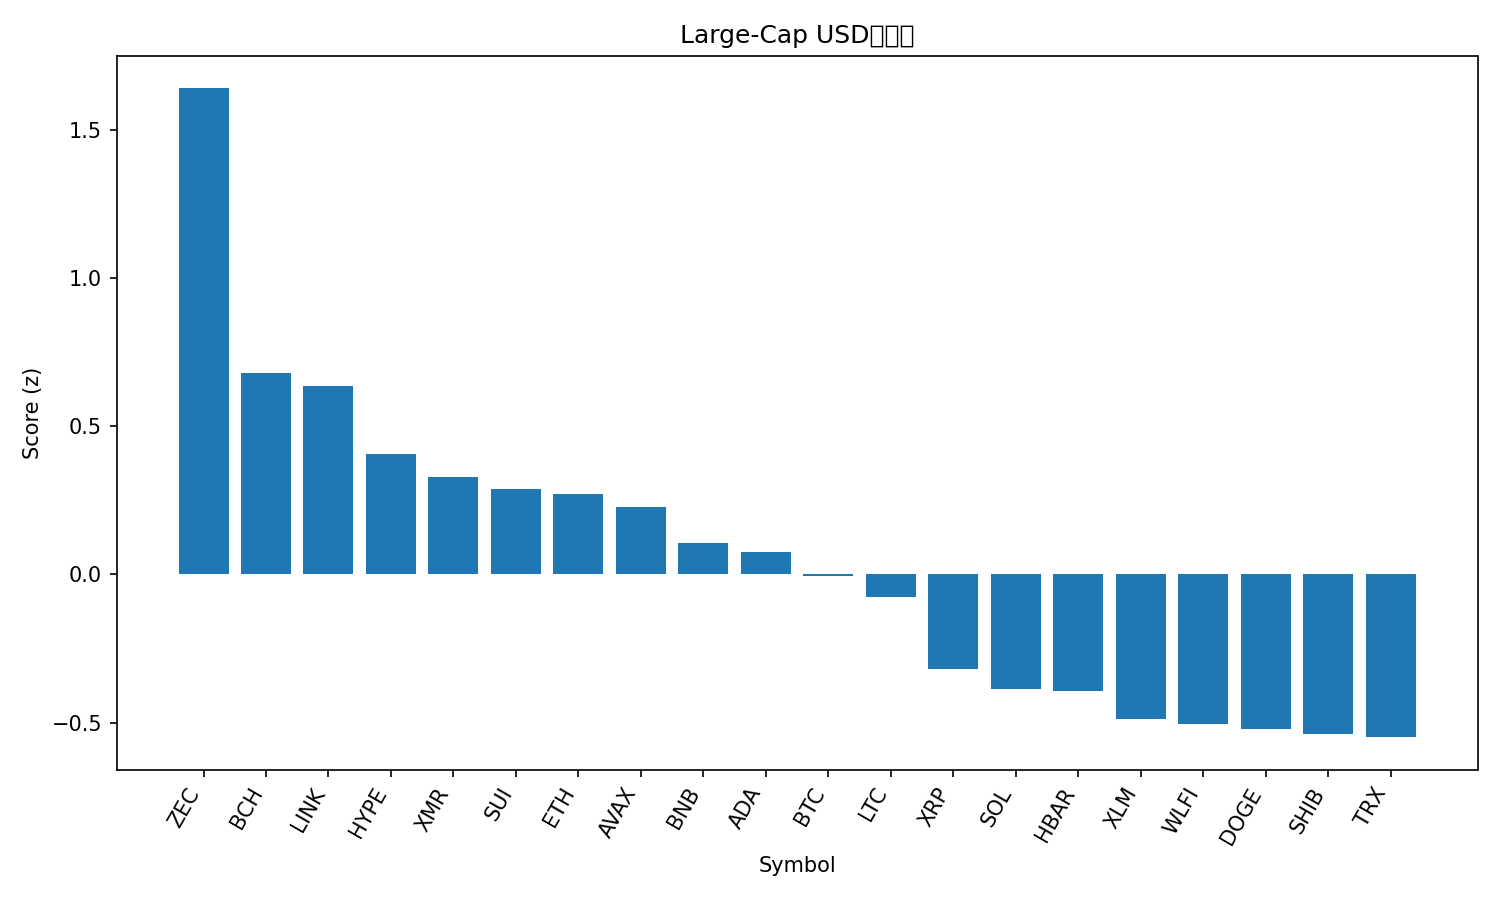

Source data for this figure (header and first rows):
rank, name, symbol, price, pct_1h, pct_24h, pct_7d, pct_1h_vs_btc, pct_24h_vs_btc, pct_7d_vs_btc, market_cap_rank, market_cap, volume_usd, score
1, Zcash, ZEC, 375.6, 3.172, 11.9, -28.17, 2.674, 10.71, -31.93, 33, 6155313662, 1709664031, 1.64
2, Bitcoin Cash, BCH, 598, -0.008363, 8.128, 9.389, -0.5071, 6.934, 5.627, 15, 11931268440, 693293594, 0.6781
3, Chainlink, LINK, 14.44, 0.132, 7.504, 8.042, -0.3667, 6.311, 4.28, 18, 10048740643, 1250449189, 0.6356
4, Hyperliquid, HYPE, 34.6, 1.055, 4.117, -1.905, 0.5566, 2.923, -5.667, 20, 9316919271, 372782399, 0.4052
5, Monero, XMR, 409.9, 0.7532, 3.674, 2.59, 0.2545, 2.48, -1.172, 26, 7561285382, 199881818, 0.3291
6, Sui, SUI, 1.67, 0.2095, 4.069, 8.919, -0.2892, 2.876, 5.156, 30, 6239328161, 1622172093, 0.2884
7, Ethereum, ETH, 3131, 0.4742, 3.79, 3.703, -0.02452, 2.596, -0.05892, 2, 377689350881, 26768195616, 0.2731
8, Avalanche, AVAX, 14.46, 0.1642, 5.72, 0.3499, -0.3346, 4.527, -3.412, 32, 6191657695, 522599905, 0.2273
9, BNB, BNB, 907.1, 0.5385, 2.715, 2.344, 0.03977, 1.522, -1.418, 5, 124852936036, 1971018949, 0.1068
10, Cardano, ADA, 0.4448, 0.57, 2.095, 3.428, 0.07124, 0.902, -0.3344, 11, 16266386737, 1163818626, 0.0767
11, Bitcoin, BTC, 93054, 0.4987, 1.193, 3.762, 0.0, 0.0, 0.0, 1, 1856159534985, 81287291299, -0.00363
12, Litecoin, LTC, 85.82, 0.1949, 3.417, -1.235, -0.3038, 2.224, -4.997, 29, 6570634438, 631066645, -0.07538
13, XRP, XRP, 2.18, 0.4734, 0.4108, -2.172, -0.02527, -0.7826, -5.935, 4, 131726093224, 3985568206, -0.3198
14, Solana, SOL, 141.4, 0.08684, 0.7899, 0.5202, -0.4119, -0.4035, -3.242, 6, 79164597334, 6052825078, -0.385
15, Hedera, HBAR, 0.1463, 0.2315, 0.789, -1.986, -0.2672, -0.4044, -5.749, 31, 6207752610, 257739887, -0.3918
16, Stellar, XLM, 0.2572, 0.0289, 0.7393, -1.744, -0.4698, -0.4541, -5.506, 24, 8311082193, 205664985, -0.4891
17, World Liberty Financial, WLFI, 0.1599, 0.2403, -0.4324, -0.9329, -0.2584, -1.626, -4.695, 36, 4353329280, 128176796, -0.5044
18, Dogecoin, DOGE, 0.1506, -0.5022, 2.948, -3.185, -1.001, 1.755, -6.948, 10, 22896736867, 1495255177, -0.5204
19, Shiba Inu, SHIB, 8.97e-06, -1.716, 6.056, 4.17, -2.215, 4.863, 0.4075, 34, 5286107296, 249772028, -0.5374
20, TRON, TRX, 0.2794, 0.1298, -0.9117, 1.447, -0.369, -2.105, -2.316, 9, 26447007528, 606513433, -0.5493
21, Figure Heloc, FIGR_HELOC, 1.002, -0.02805, -3.164, -0.4582, -0.5268, -4.357, -4.22, 12, 14045690545, 385048017, -0.9462
